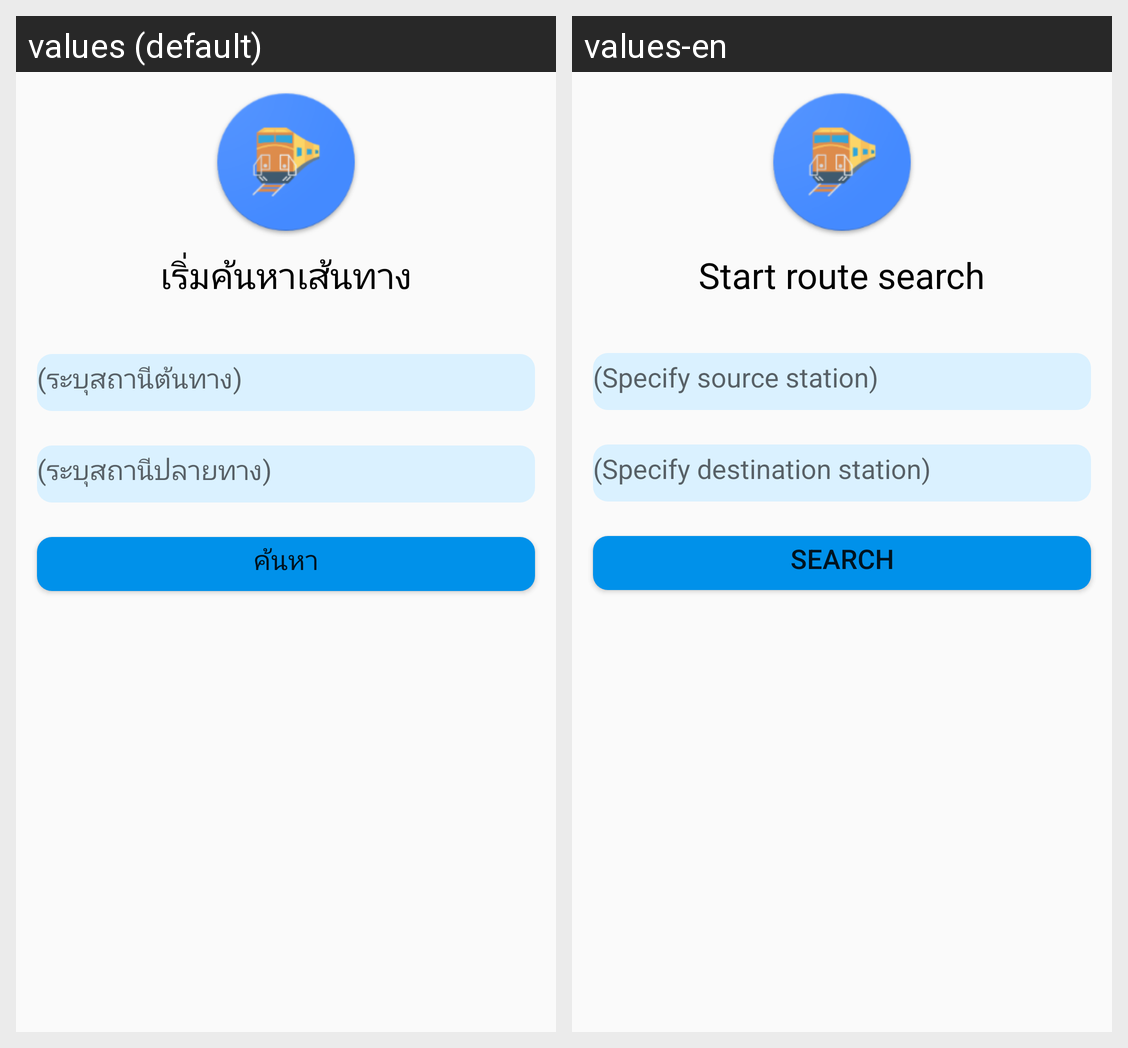

The Android screen above is rendered under two locales of the same app. Produce the string resources it draws, with the default and per-locale values.
Android screen res/layout/fragment1.xml rendered under 2 locales, left to right: values (default), values-en. Device: Nexus 5 (rendered at 1080×1920; each locale shown at half size, 540×960, under a caption strip naming it); theme AppTheme.
Strings drawn on this screen, with the default value and each locale's value (text and hints the layout hard-codes, and strings that could not be matched under every locale, appear in the picture but are not listed):

frag1_find_station
  values: เริ่มค้นหาเส้นทาง
  values-en: Start route search

frag1_from_st
  values: (ระบุสถานีต้นทาง)
  values-en: (Specify source station)

frag1_to_st
  values: (ระบุสถานีปลายทาง)
  values-en: (Specify destination station)

bt_search
  values: ค้นหา
  values-en: search
